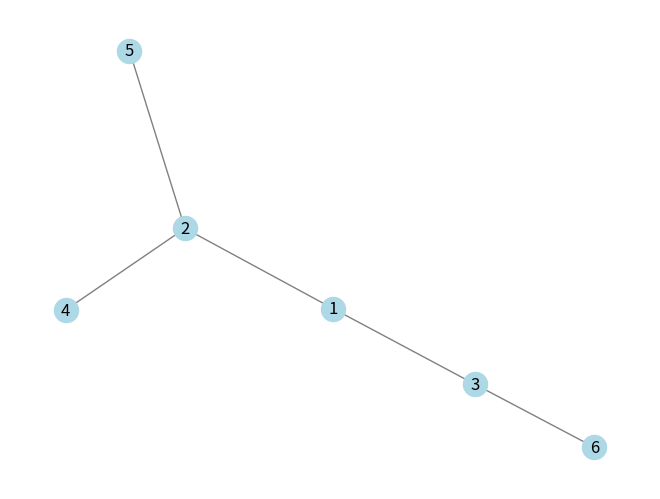

Source code (Python):
import matplotlib.pyplot as plt
import networkx as nx


def bfs(graph, start_node):
    visited = set()
    visit_order = []
    queue = [start_node]
    while queue:
        node = queue.pop(0)
        if node not in visited:
            print("." * len(visited), node)
            visited.add(node)
            visit_order.append(node)
            queue.extend([n for n in graph.neighbors(node) if n not in visited])

    return visit_order


def dfs(graph, start_node):
    visited = set()
    visit_order = []
    stack = [start_node]
    while stack:
        node = stack.pop()
        if node not in visited:
            print("." * len(visited), node)
            visited.add(node)
            visit_order.append(node)
            stack.extend([n for n in graph.neighbors(node) if n not in visited])

    return visit_order


if __name__ == "__main__":
    G = nx.Graph()
    G.add_edges_from([(1, 2), (1, 3), (2, 4), (2, 5), (3, 6)])
    print("BFS:")
    bfs(G, 1)
    print("DFS:")
    dfs(G, 1)
    nx.draw(G, with_labels=True, node_color="lightblue", edge_color="gray")
    # plt.show()
